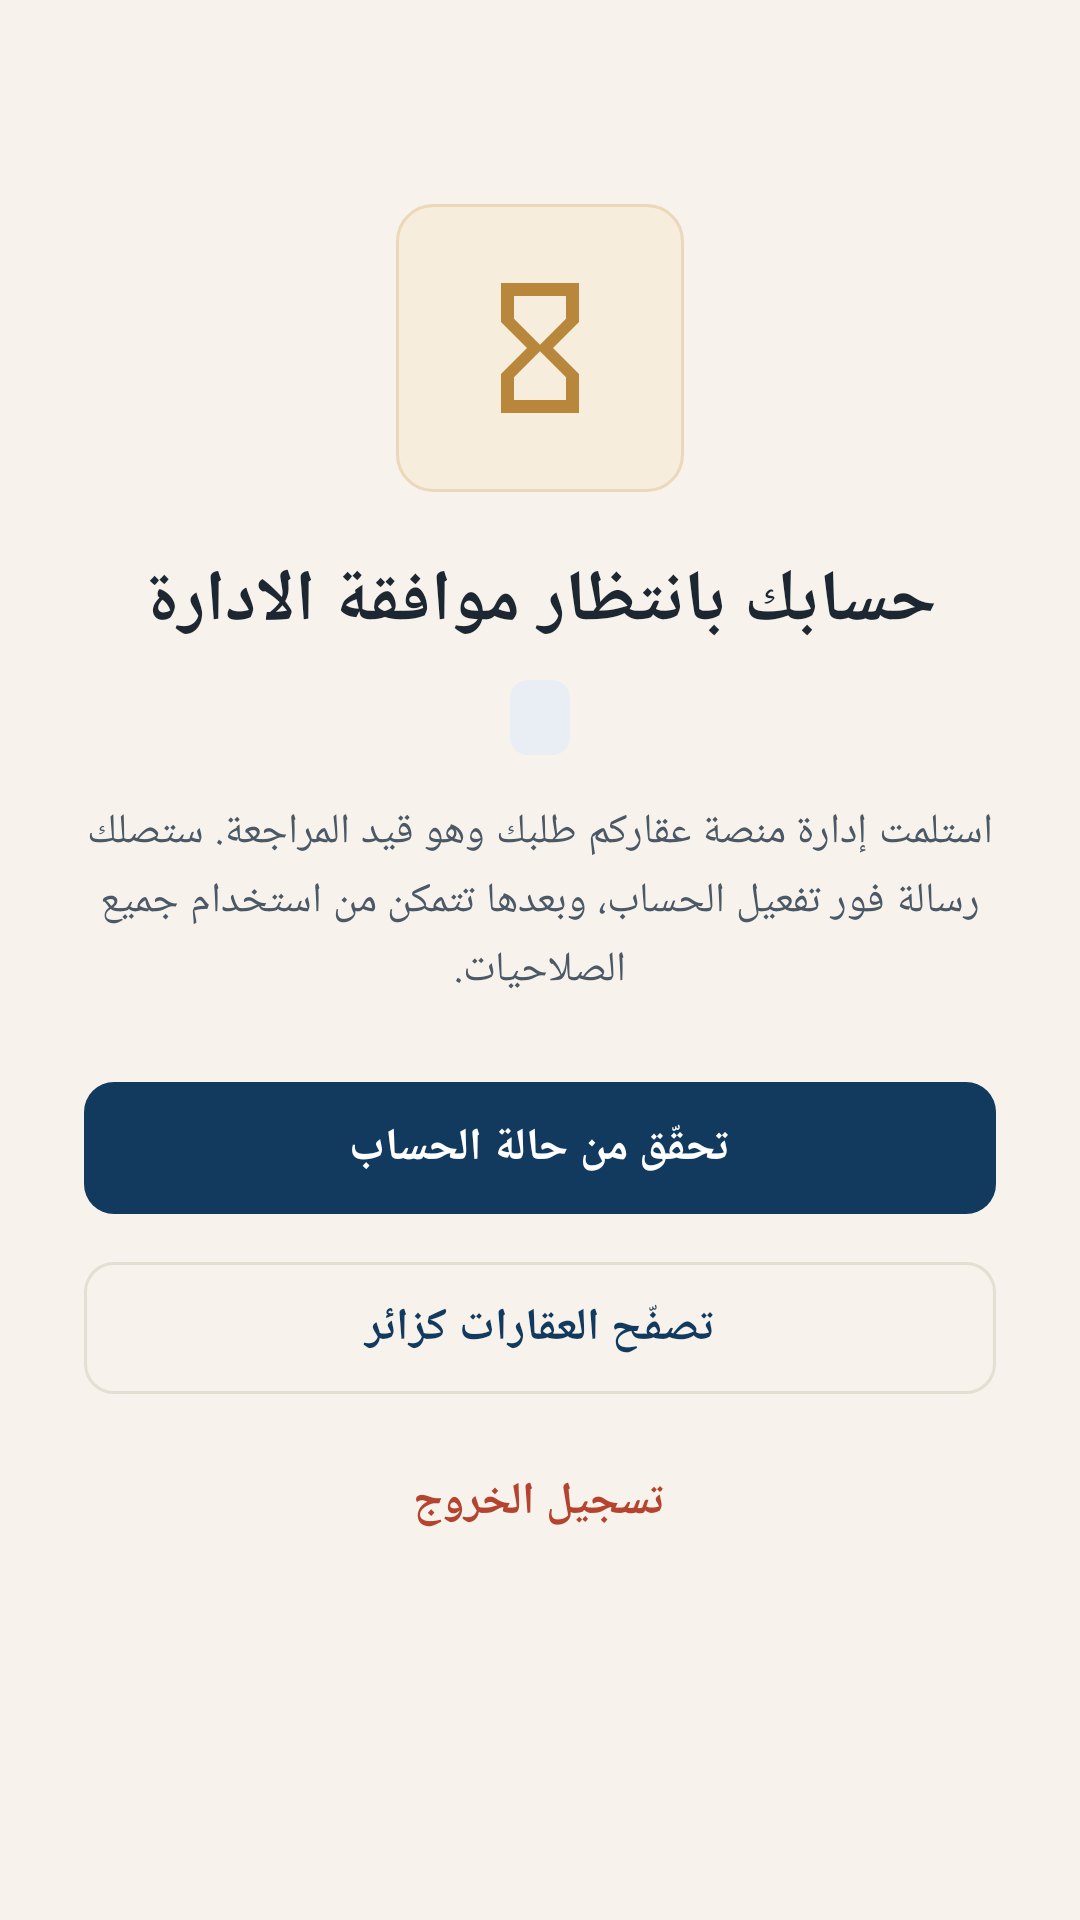

This screen was rendered from an Android layout file. Write that file and the resources it references.
<!-- AndroidManifest.xml: application theme Theme.AqarCom -->
<!-- res/layout/activity_pending_approval.xml -->
<?xml version="1.0" encoding="utf-8"?>
<ScrollView xmlns:android="http://schemas.android.com/apk/res/android"
    xmlns:app="http://schemas.android.com/apk/res-auto"
    android:layout_width="match_parent"
    android:layout_height="match_parent"
    android:background="@color/aq_sand"
    android:fillViewport="true">

    <LinearLayout
        android:id="@+id/root"
        android:layout_width="match_parent"
        android:layout_height="wrap_content"
        android:gravity="center_horizontal"
        android:orientation="vertical"
        android:padding="28dp">

        <ImageView
            android:layout_width="96dp"
            android:layout_height="96dp"
            android:layout_marginTop="40dp"
            android:background="@drawable/bg_callout"
            android:contentDescription="@null"
            android:padding="22dp"
            android:src="@drawable/ic_hourglass"
            app:tint="@color/aq_gold" />

        <TextView
            android:layout_width="wrap_content"
            android:layout_height="wrap_content"
            android:layout_marginTop="20dp"
            android:gravity="center"
            android:text="@string/pending_title"
            android:textAppearance="@style/TextAppearance.Aq.Headline" />

        <TextView
            android:id="@+id/tv_role"
            android:layout_width="wrap_content"
            android:layout_height="wrap_content"
            android:layout_marginTop="10dp"
            android:background="@drawable/bg_tag"
            android:paddingStart="10dp"
            android:paddingTop="3dp"
            android:paddingEnd="10dp"
            android:paddingBottom="3dp"
            android:textColor="@color/aq_blue"
            android:textStyle="bold" />

        <TextView
            android:layout_width="match_parent"
            android:layout_height="wrap_content"
            android:layout_marginTop="16dp"
            android:gravity="center"
            android:lineSpacingExtra="4dp"
            android:text="@string/pending_message"
            android:textAppearance="@style/TextAppearance.Aq.Body" />

        <TextView
            android:id="@+id/tv_contractor_hint"
            android:layout_width="match_parent"
            android:layout_height="wrap_content"
            android:layout_marginTop="16dp"
            android:background="@drawable/bg_callout"
            android:padding="12dp"
            android:text="@string/pending_contractor_hint"
            android:textColor="@color/aq_ink_2"
            android:visibility="gone" />

        <com.google.android.material.button.MaterialButton
            android:id="@+id/btn_verification"
            style="@style/AqButton.Gold"
            android:layout_width="match_parent"
            android:layout_height="wrap_content"
            android:layout_marginTop="12dp"
            android:text="@string/upload_verification_docs"
            android:visibility="gone"
            app:icon="@drawable/ic_upload" />

        <com.google.android.material.button.MaterialButton
            android:id="@+id/btn_check"
            android:layout_width="match_parent"
            android:layout_height="wrap_content"
            android:layout_marginTop="24dp"
            android:text="@string/check_status" />

        <com.google.android.material.button.MaterialButton
            android:id="@+id/btn_browse"
            style="@style/AqButton.Outlined"
            android:layout_width="match_parent"
            android:layout_height="wrap_content"
            android:layout_marginTop="8dp"
            android:text="@string/browse_as_guest" />

        <com.google.android.material.button.MaterialButton
            android:id="@+id/btn_logout"
            style="@style/AqButton.Text"
            android:layout_width="wrap_content"
            android:layout_height="wrap_content"
            android:layout_marginTop="8dp"
            android:text="@string/logout"
            android:textColor="@color/aq_red" />
    </LinearLayout>
</ScrollView>
<!-- resources referenced by this layout -->
<resources>
  <color name="aq_blue">#123A5E</color>
  <color name="aq_gold">#B8873B</color>
  <color name="aq_ink_2">#4B5866</color>
  <color name="aq_red">#B4432F</color>
  <color name="aq_sand">#F7F3EC</color>
  <!-- drawable bg_callout (drawable) -->
  <?xml version="1.0" encoding="utf-8"?>
  <shape xmlns:android="http://schemas.android.com/apk/res/android" android:shape="rectangle">
      <solid android:color="@color/aq_gold_50" />
      <corners android:radius="12dp" />
      <stroke android:width="1dp" android:color="#EAD8B8" />
  </shape>
  <!-- drawable bg_tag (drawable) -->
  <?xml version="1.0" encoding="utf-8"?>
  <shape xmlns:android="http://schemas.android.com/apk/res/android" android:shape="rectangle">
      <solid android:color="@color/aq_blue_50" />
      <corners android:radius="6dp" />
      
  </shape>
  <string name="browse_as_guest">تصفّح العقارات كزائر</string>
  <string name="check_status">تحقّق من حالة الحساب</string>
  <string name="logout">تسجيل الخروج</string>
  <string name="pending_contractor_hint">لتسريع التفعيل ارفع شهادة نقابة المهندسين أو السجل التجاري الآن.</string>
  <string name="pending_message">استلمت إدارة منصة عقاركم طلبك وهو قيد المراجعة. ستصلك رسالة فور تفعيل الحساب، وبعدها تتمكن من استخدام جميع الصلاحيات.</string>
  <string name="pending_title">حسابك بانتظار موافقة الادارة</string>
  <string name="upload_verification_docs">رفع وثائق التوثيق</string>
  <style name="AqButton.Gold">
          <item name="backgroundTint">@color/aq_gold</item>
      </style>
  <style name="AqButton.Outlined" parent="Widget.Material3.Button.OutlinedButton">
          <item name="android:minHeight">@dimen/button_height</item>
          <item name="cornerRadius">@dimen/radius_small</item>
          <item name="android:textStyle">bold</item>
          <item name="strokeColor">@color/aq_line</item>
      </style>
  <style name="AqButton.Text" parent="Widget.Material3.Button.TextButton">
          <item name="android:textStyle">bold</item>
      </style>
  <style name="TextAppearance.Aq.Body" parent="TextAppearance.Material3.BodyMedium">
          <item name="android:textColor">@color/aq_ink_2</item>
      </style>
  <style name="TextAppearance.Aq.Headline" parent="TextAppearance.Material3.HeadlineSmall">
          <item name="android:textStyle">bold</item>
          <item name="android:textColor">@color/aq_ink</item>
      </style>
  <color name="aq_gold_50">#F6EDDD</color>
  <color name="aq_blue_50">#E8EEF4</color>
  <dimen name="button_height">52dp</dimen>
  <dimen name="radius_small">10dp</dimen>
  <color name="aq_line">#E5DED2</color>
  <color name="aq_ink">#1D2732</color>
  <color name="white">#FFFFFF</color>
  <color name="aq_emerald">#2A7D62</color>
  <color name="aq_paper">#FFFFFF</color>
  <style name="AqButton" parent="Widget.Material3.Button">
          <item name="android:minHeight">@dimen/button_height</item>
          <item name="cornerRadius">@dimen/radius_small</item>
          <item name="android:textStyle">bold</item>
          <item name="android:textSize">15sp</item>
      </style>
  <style name="AqCard" parent="Widget.Material3.CardView.Elevated">
          <item name="cardCornerRadius">@dimen/radius</item>
          <item name="cardElevation">1dp</item>
          <item name="cardBackgroundColor">@color/aq_paper</item>
          <item name="strokeColor">@color/aq_line</item>
          <item name="strokeWidth">1dp</item>
      </style>
  <style name="AqToolbar" parent="Widget.Material3.Toolbar">
          <item name="android:background">@color/aq_blue</item>
          <item name="titleTextColor">@color/white</item>
          <item name="subtitleTextColor">@color/aq_blue_50</item>
          <item name="navigationIconTint">@color/white</item>
          <item name="titleTextAppearance">@style/TextAppearance.Aq.ToolbarTitle</item>
      </style>
  <dimen name="radius">14dp</dimen>
  <style name="TextAppearance.Aq.ToolbarTitle" parent="TextAppearance.Material3.TitleLarge">
          <item name="android:textStyle">bold</item>
          <item name="android:textSize">19sp</item>
      </style>
</resources>
